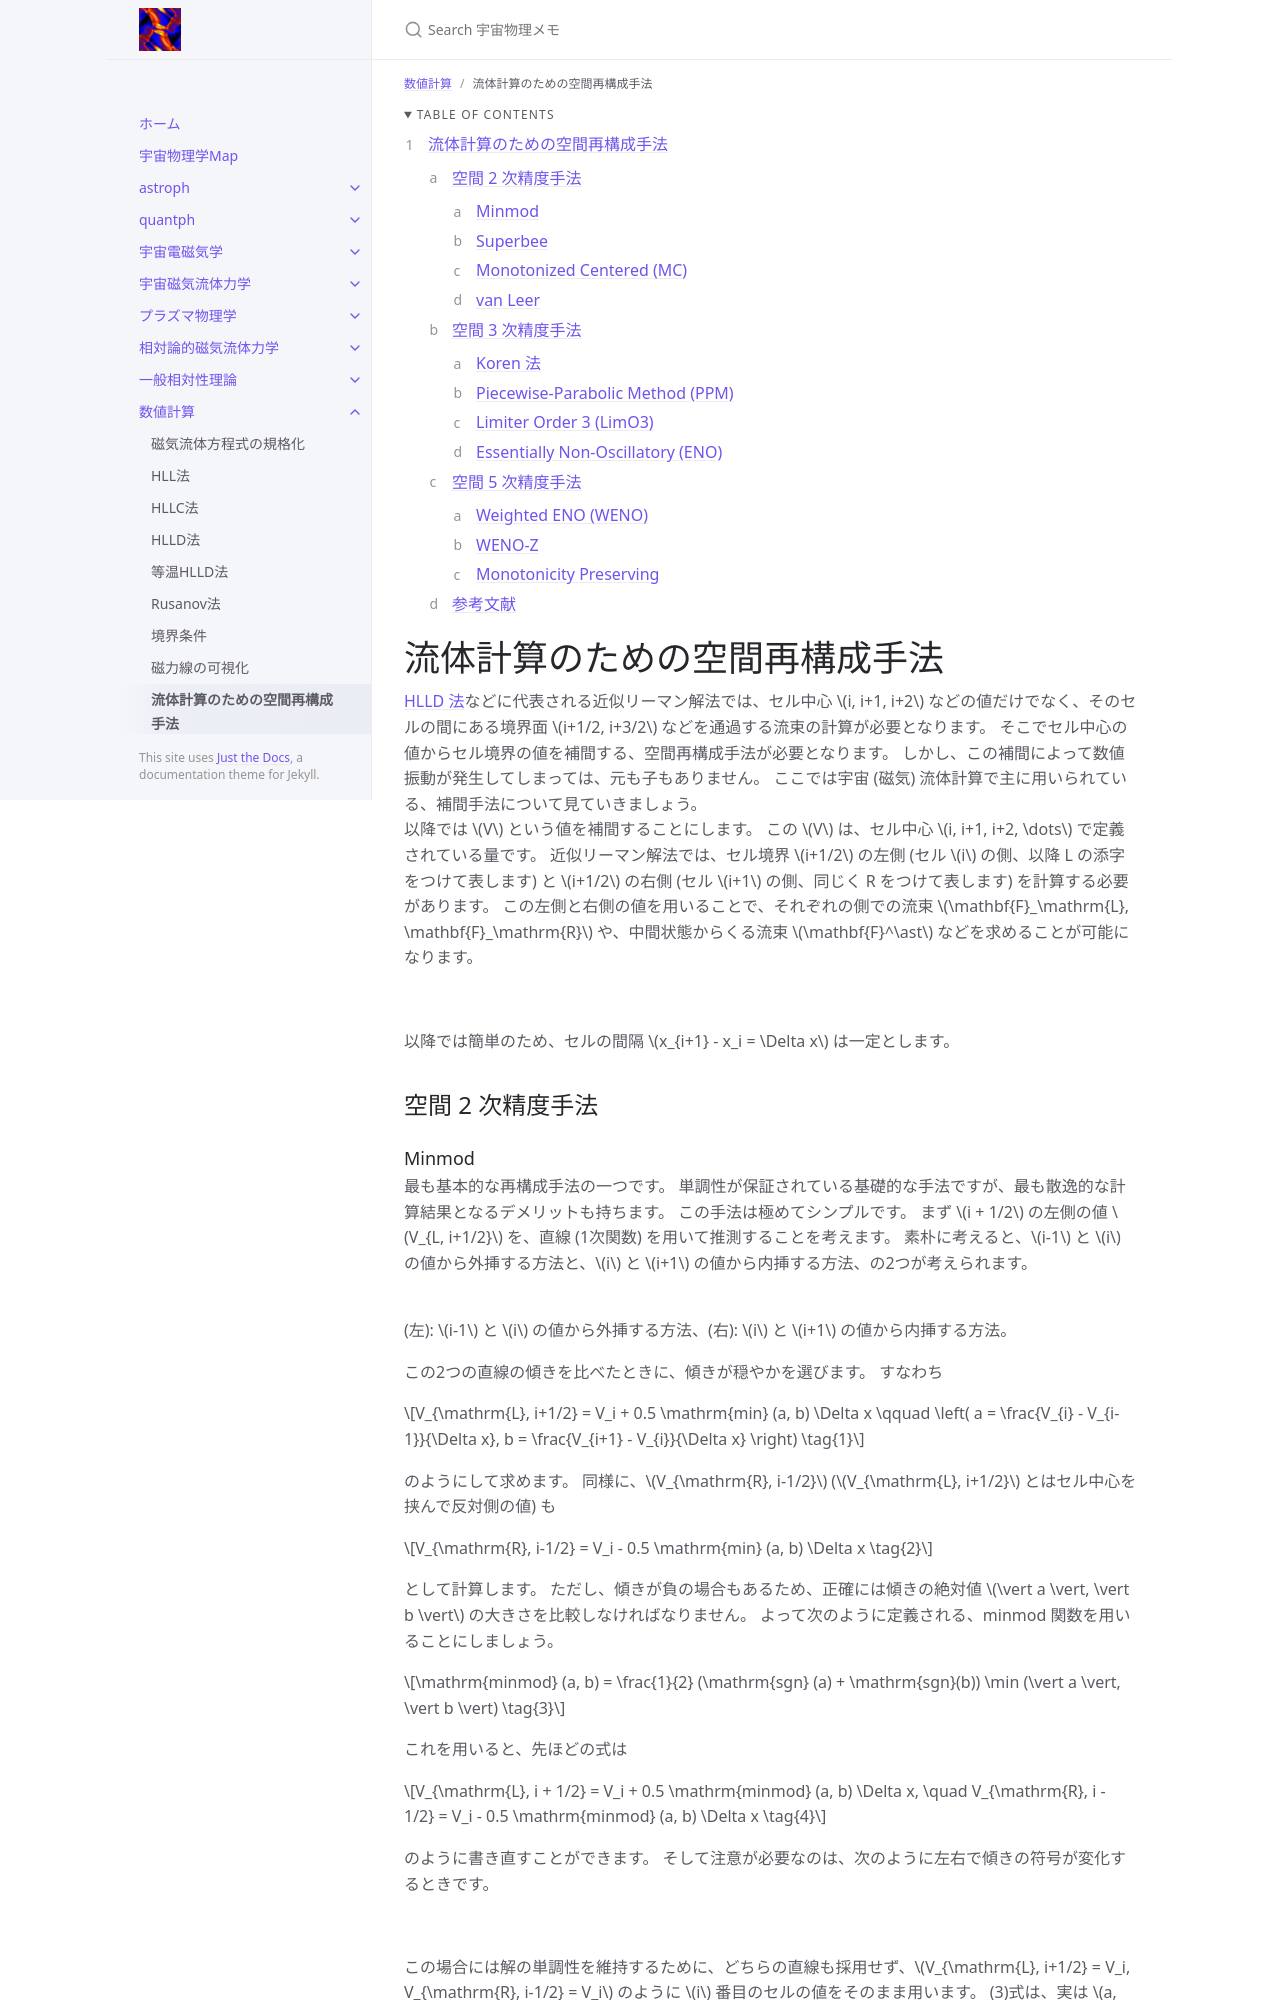

repository: github-nakasho/github-nakasho.github.io · page: simulation/reconstruction.html · generator: jekyll

---
layout: default
title: 流体計算のための空間再構成手法
parent: 数値計算
math: mathjax3
permalink: /simulation/reconstruction
nav_order: 8
---

{: .no_toc }

<details open markdown="block">
  <summary>
    Table of contents
  </summary>
  {: .text-delta }
1. TOC
{:toc}
</details>

{% include adsense.html %} 

# 流体計算のための空間再構成手法

[HLLD 法](/simulation/hlld)などに代表される近似リーマン解法では、セル中心 $$i, i+1, i+2$$ などの値だけでなく、そのセルの間にある境界面 $$i+1/2, i+3/2$$ などを通過する流束の計算が必要となります。
そこでセル中心の値からセル境界の値を補間する、空間再構成手法が必要となります。
しかし、この補間によって数値振動が発生してしまっては、元も子もありません。
ここでは宇宙 (磁気) 流体計算で主に用いられている、補間手法について見ていきましょう。  
以降では $$V$$ という値を補間することにします。
この $$V$$ は、セル中心 $$i, i+1, i+2, \dots$$ で定義されている量です。
近似リーマン解法では、セル境界 $$i+1/2$$ の左側 (セル $$i$$ の側、以降 L の添字をつけて表します) と $$i+1/2$$ の右側 (セル $$i+1$$ の側、同じく R をつけて表します) を計算する必要があります。
この左側と右側の値を用いることで、それぞれの側での流束 $$\mathbf{F}_\mathrm{L}, \mathbf{F}_\mathrm{R}$$ や、中間状態からくる流束 $$\mathbf{F}^\ast$$ などを求めることが可能になります。

![](/assets/images/simulation/reconstruction_01.png)

以降では簡単のため、セルの間隔 $$x_{i+1} - x_i = \Delta x$$ は一定とします。

## 空間 2 次精度手法

### Minmod

最も基本的な再構成手法の一つです。
単調性が保証されている基礎的な手法ですが、最も散逸的な計算結果となるデメリットも持ちます。
この手法は極めてシンプルです。
まず $$i + 1/2$$ の左側の値 $$V_{L, i+1/2}$$ を、直線 (1次関数) を用いて推測することを考えます。
素朴に考えると、$$i-1$$ と $$i$$ の値から外挿する方法と、$$i$$ と $$i+1$$ の値から内挿する方法、の2つが考えられます。

![](/assets/images/simulation/reconstruction_02.png)  
(左): $$i-1$$ と $$i$$ の値から外挿する方法、(右): $$i$$ と $$i+1$$ の値から内挿する方法。

この2つの直線の傾きを比べたときに、傾きが穏やかを選びます。
すなわち

$$
V_{\mathrm{L}, i+1/2} 
= V_i + 0.5 \mathrm{min} (a, b) \Delta x \qquad \left( a = \frac{V_{i} - V_{i-1}}{\Delta x}, b = \frac{V_{i+1} - V_{i}}{\Delta x} \right) \tag{1}
$$

のようにして求めます。
同様に、$$V_{\mathrm{R}, i-1/2}$$ ($$V_{\mathrm{L}, i+1/2}$$ とはセル中心を挟んで反対側の値) も

$$
V_{\mathrm{R}, i-1/2} 
= V_i - 0.5 \mathrm{min} (a, b) \Delta x \tag{2}
$$

として計算します。
ただし、傾きが負の場合もあるため、正確には傾きの絶対値 $$\vert a \vert, \vert b \vert$$ の大きさを比較しなければなりません。
よって次のように定義される、minmod 関数を用いることにしましょう。

$$
\mathrm{minmod} (a, b) 
= \frac{1}{2} (\mathrm{sgn} (a) + \mathrm{sgn}(b)) \min (\vert a \vert, \vert b \vert) \tag{3}
$$

これを用いると、先ほどの式は

$$
V_{\mathrm{L}, i + 1/2} 
= V_i + 0.5 \mathrm{minmod} (a, b) \Delta x, \quad 
V_{\mathrm{R}, i - 1/2} 
= V_i - 0.5 \mathrm{minmod} (a, b) \Delta x \tag{4}
$$

のように書き直すことができます。
そして注意が必要なのは、次のように左右で傾きの符号が変化するときです。

![](/assets/images/simulation/reconstruction_03.png)  

この場合には解の単調性を維持するために、どちらの直線も採用せず、$$V_{\mathrm{L}, i+1/2} = V_i, V_{\mathrm{R}, i-1/2} = V_i$$ のように $$i$$ 番目のセルの値をそのまま用います。
(3)式は、実は $$a, b$$ が異符号の場合にゼロとなるように設計されています。  
以上の議論から、minmodリミッターを用いる場合には、次のようなコーディング例が考えられます。

```c
a = (V[i] - V[i-1]) / dx;
b = (V[i+1] - V[i]) / dx;
if(a * b <= 0.0) grad = 0.0;
else{
    if(a > 0.0) grad = min(a, b);
    else grad = max(a, b);
}
Vl[i] = V[i] + 0.5 * grad * dx;
Vr[i-1] = V[i] - 0.5 * grad * dx;
```

`a * b <= 0.0` により、`a` と `b` が同符号であるかを判定しています。

{% include adsense.html %}
